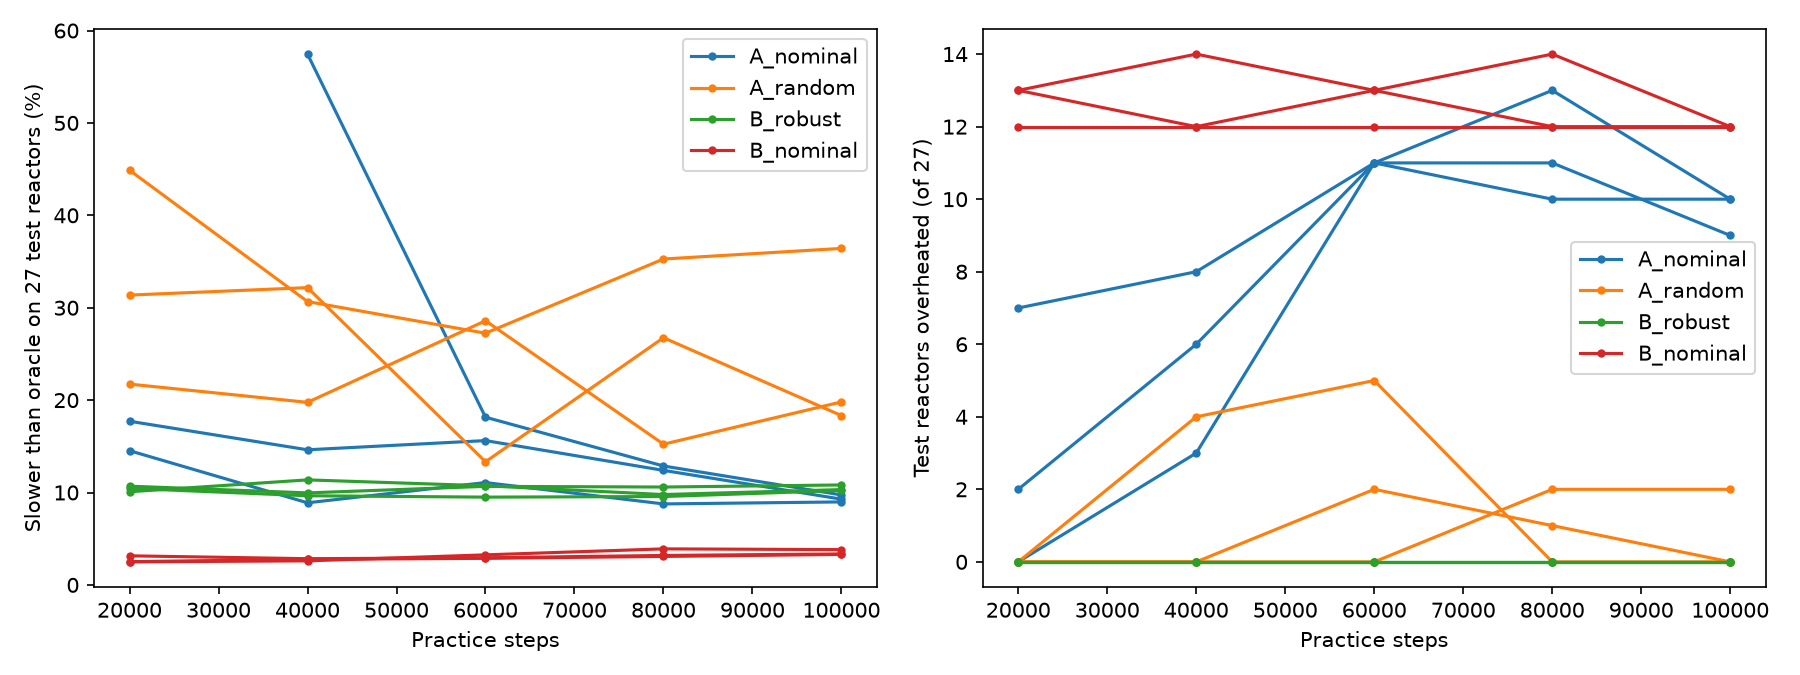

Data behind this chart, as committed beside it:
config, seed, steps, overheated, worst_peak_C, unfinished, slower_than_oracle_pct
A_nominal, 0, 100000, 10, 53.65, 0, 9.279
A_nominal, 0, 20000, 2, 51.36, 0, 17.71
A_nominal, 0, 40000, 6, 52.61, 0, 14.62
A_nominal, 0, 60000, 11, 53.89, 0, 15.62
A_nominal, 0, 80000, 13, 55.55, 0, 12.4
A_nominal, 1, 100000, 10, 54.62, 0, 8.981
A_nominal, 1, 20000, 7, 51.77, 0, 14.53
A_nominal, 1, 40000, 8, 53.19, 0, 8.886
A_nominal, 1, 60000, 11, 53.63, 0, 11.08
A_nominal, 1, 80000, 10, 54.14, 0, 8.764
A_nominal, 2, 100000, 9, 53.55, 0, 9.736
A_nominal, 2, 20000, 0, 20.0, 27, 
A_nominal, 2, 40000, 3, 51.8, 0, 57.45
A_nominal, 2, 60000, 11, 54.58, 0, 18.15
A_nominal, 2, 80000, 11, 53.89, 0, 12.87
A_random, 0, 100000, 0, 47.82, 0, 36.42
A_random, 0, 20000, 0, 49.18, 0, 44.88
A_random, 0, 40000, 0, 47.8, 0, 30.67
A_random, 0, 60000, 2, 50.49, 0, 27.24
A_random, 0, 80000, 1, 50.23, 26, 35.27
A_random, 1, 100000, 0, 49.67, 0, 18.32
A_random, 1, 20000, 0, 49.66, 0, 31.37
A_random, 1, 40000, 4, 50.91, 0, 32.17
A_random, 1, 60000, 5, 51.69, 0, 13.33
A_random, 1, 80000, 0, 49.57, 0, 26.75
A_random, 2, 100000, 2, 51.07, 0, 19.8
A_random, 2, 20000, 0, 49.19, 0, 21.73
A_random, 2, 40000, 0, 49.02, 0, 19.76
A_random, 2, 60000, 0, 48.92, 0, 28.59
A_random, 2, 80000, 2, 50.85, 0, 15.23
B_nominal, 0, 100000, 12, 56.17, 0, 3.3
B_nominal, 0, 20000, 13, 56.63, 0, 2.516
B_nominal, 0, 40000, 12, 56.18, 0, 2.762
B_nominal, 0, 60000, 13, 56.53, 0, 2.878
B_nominal, 0, 80000, 14, 56.21, 0, 3.082
B_nominal, 1, 100000, 12, 56.18, 0, 3.35
B_nominal, 1, 20000, 12, 56.29, 0, 3.148
B_nominal, 1, 40000, 12, 56.11, 0, 2.835
B_nominal, 1, 60000, 12, 55.81, 0, 2.933
B_nominal, 1, 80000, 12, 56.11, 0, 3.189
B_nominal, 2, 100000, 12, 56.13, 0, 3.819
B_nominal, 2, 20000, 13, 55.62, 0, 2.494
B_nominal, 2, 40000, 14, 55.97, 0, 2.602
B_nominal, 2, 60000, 13, 55.75, 0, 3.251
B_nominal, 2, 80000, 12, 56.13, 0, 3.899
B_robust, 0, 100000, 0, 50, 0, 10.32
B_robust, 0, 20000, 0, 50, 0, 10.08
B_robust, 0, 40000, 0, 50, 0, 11.37
B_robust, 0, 60000, 0, 49.99, 0, 10.73
B_robust, 0, 80000, 0, 50, 0, 9.779
B_robust, 1, 100000, 0, 50, 0, 10.82
B_robust, 1, 20000, 0, 49.99, 0, 10.69
B_robust, 1, 40000, 0, 49.99, 0, 9.958
B_robust, 1, 60000, 0, 50, 0, 10.66
B_robust, 1, 80000, 0, 50, 0, 10.59
B_robust, 2, 100000, 0, 49.99, 0, 10.22
B_robust, 2, 20000, 0, 50, 0, 10.45
B_robust, 2, 40000, 0, 50, 0, 9.648
B_robust, 2, 60000, 0, 50, 0, 9.5
B_robust, 2, 80000, 0, 50, 0, 9.563
